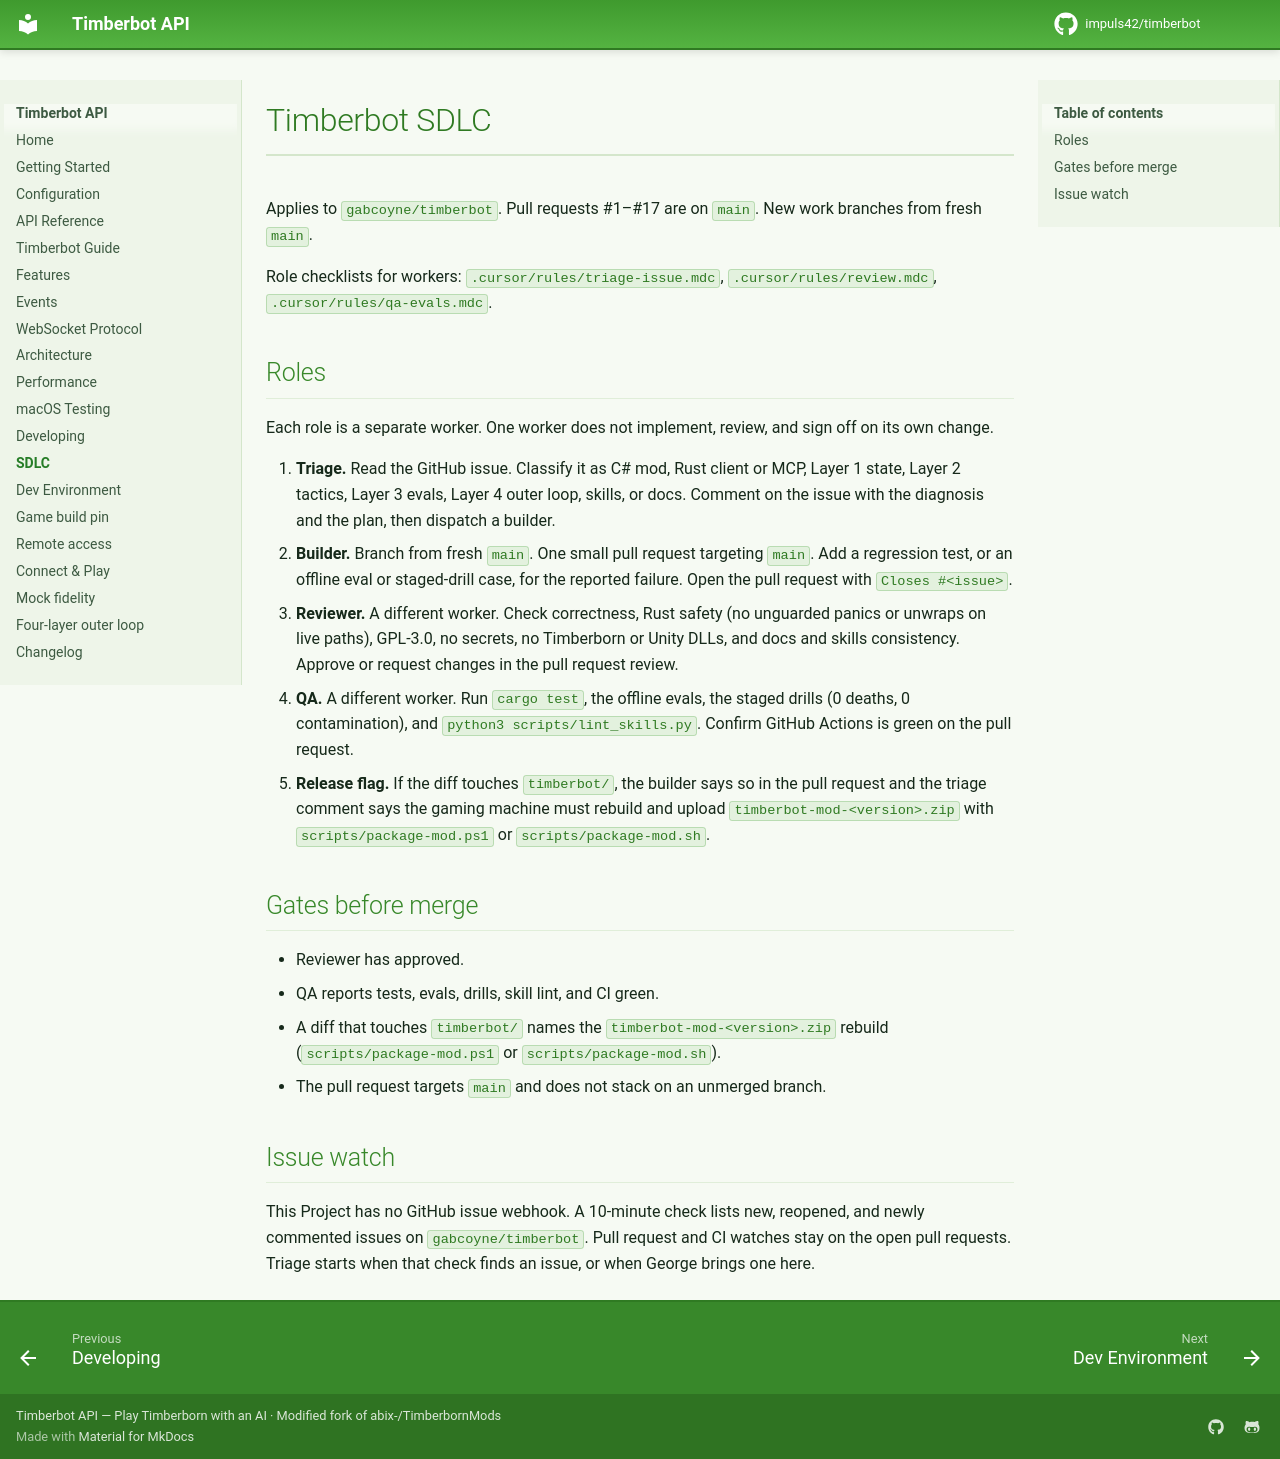

repository: gabcoyne/timberbot · page: sdlc/index.html · generator: mkdocs

# Timberbot SDLC

Applies to `gabcoyne/timberbot`. Pull requests #1–#17 are on `main`. New work branches from fresh `main`.

Role checklists for workers: `.cursor/rules/triage-issue.mdc`, `.cursor/rules/review.mdc`, `.cursor/rules/qa-evals.mdc`.

## Roles

Each role is a separate worker. One worker does not implement, review, and sign off on its own change.

1. **Triage.** Read the GitHub issue. Classify it as C# mod, Rust client or MCP, Layer 1 state, Layer 2 tactics, Layer 3 evals, Layer 4 outer loop, skills, or docs. Comment on the issue with the diagnosis and the plan, then dispatch a builder.
2. **Builder.** Branch from fresh `main`. One small pull request targeting `main`. Add a regression test, or an offline eval or staged-drill case, for the reported failure. Open the pull request with `Closes #<issue>`.
3. **Reviewer.** A different worker. Check correctness, Rust safety (no unguarded panics or unwraps on live paths), GPL-3.0, no secrets, no Timberborn or Unity DLLs, and docs and skills consistency. Approve or request changes in the pull request review.
4. **QA.** A different worker. Run `cargo test`, the offline evals, the staged drills (0 deaths, 0 contamination), and `python3 scripts/lint_skills.py`. Confirm GitHub Actions is green on the pull request.
5. **Release flag.** If the diff touches `timberbot/`, the builder says so in the pull request and the triage comment says the gaming machine must rebuild and upload `timberbot-mod-<version>.zip` with `scripts/package-mod.ps1` or `scripts/package-mod.sh`.

## Gates before merge

- Reviewer has approved.
- QA reports tests, evals, drills, skill lint, and CI green.
- A diff that touches `timberbot/` names the `timberbot-mod-<version>.zip` rebuild (`scripts/package-mod.ps1` or `scripts/package-mod.sh`).
- The pull request targets `main` and does not stack on an unmerged branch.

## Issue watch

This Project has no GitHub issue webhook. A 10-minute check lists new, reopened, and newly commented issues on `gabcoyne/timberbot`. Pull request and CI watches stay on the open pull requests. Triage starts when that check finds an issue, or when George brings one here.
